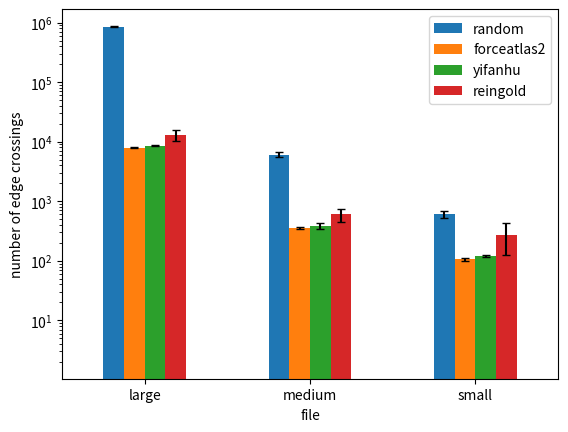
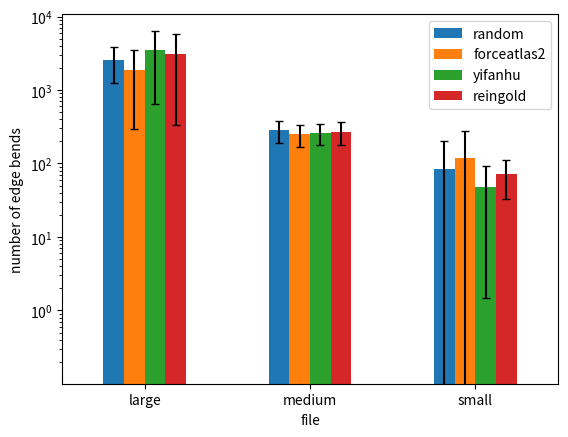

Python code for these plots, in order:
import pandas as pd
import matplotlib.pyplot as plt
import numpy as np

random_ec_small = np.array([656, 724, 586, 669, 423, 674, 549, 590, 566, 703])
forceatlas_ec_small = np.array([107, 109, 106, 99, 99, 99, 106, 103, 113, 113])
yifanhu_ec_small = np.array([127, 119, 125, 118, 119, 126, 119, 112, 123, 122])
reingold_ec_small = np.array([313, 260, 136, 141, 406, 124, 126, 472, 556, 208])

random_ec_small_mean = np.mean(random_ec_small)
forceatlas_ec_small_mean = np.mean(forceatlas_ec_small)
yifanhu_ec_small_mean = np.mean(yifanhu_ec_small)
reingold_ec_small_mean = np.mean(reingold_ec_small)

random_ec_small_std = np.std(random_ec_small)
forceatlas_ec_small_std = np.std(forceatlas_ec_small)
yifanhu_ec_small_std = np.std(yifanhu_ec_small)
reingold_ec_small_std = np.std(reingold_ec_small)

random_ec_med = np.array([5333, 7460, 5925, 5931, 5801, 6460, 6040, 5787, 6312, 5909])
forceatlas_ec_med = np.array([361, 357, 356, 336, 375, 357, 363, 364, 351, 351])
yifanhu_ec_med= np.array([349, 402, 433, 341, 356, 334, 384, 432, 450, 365])
reingold_ec_med = np.array([407, 610, 809, 375, 498, 627, 879, 622, 574, 605])

random_ec_med_mean = np.mean(random_ec_med)
forceatlas_ec_med_mean = np.mean(forceatlas_ec_med)
yifanhu_ec_med_mean = np.mean(yifanhu_ec_med)
reingold_ec_med_mean = np.mean(reingold_ec_med)

random_ec_med_std = np.std(random_ec_med)
forceatlas_ec_med_std = np.std(forceatlas_ec_med)
yifanhu_ec_med_std = np.std(yifanhu_ec_med)
reingold_ec_med_std = np.std(reingold_ec_med)

random_ec_large = np.array([837806, 895336, 844698, 845313, 873628, 888688, 849446, 837303, 880357, 857688])
forceatlas_ec_large = np.array([7911, 8251, 8030, 7964, 7989, 8014, 8029, 7881, 7983, 7927])
yifanhu_ec_large = np.array([8623, 8257, 8651, 8515, 8738, 8684, 8954, 8549, 8641, 8659])
reingold_ec_large = np.array([8772, 11325, 12618, 13520, 16174, 17451, 16657, 11452, 13361, 10079])

random_ec_large_mean = np.mean(random_ec_large)
forceatlas_ec_large_mean = np.mean(forceatlas_ec_large)
yifanhu_ec_large_mean = np.mean(yifanhu_ec_large)
reingold_ec_large_mean = np.mean(reingold_ec_large)

random_ec_large_std = np.std(random_ec_large)
forceatlas_ec_large_std = np.std(forceatlas_ec_large)
yifanhu_ec_large_std = np.std(yifanhu_ec_large)
reingold_ec_large_std = np.std(reingold_ec_large)

index = ['large', 'medium', 'small']
random_ec = [random_ec_large_mean, random_ec_med_mean, random_ec_small_mean]
forceatlas_ec = [forceatlas_ec_large_mean, forceatlas_ec_med_mean, forceatlas_ec_small_mean]
yifanhu_ec = [yifanhu_ec_large_mean, yifanhu_ec_med_mean, yifanhu_ec_small_mean]
reingold_ec = [reingold_ec_large_mean, reingold_ec_med_mean, reingold_ec_small_mean]
df = pd.DataFrame({'random': random_ec, 'forceatlas2': forceatlas_ec, 'yifanhu': yifanhu_ec, 'reingold': reingold_ec}, index=index)

index = ['large', 'medium', 'small']
random_ec_std = [random_ec_large_std, random_ec_med_std, random_ec_small_std]
forceatlas_ec_std = [forceatlas_ec_large_std, forceatlas_ec_med_std, forceatlas_ec_small_std]
yifanhu_ec_std = [yifanhu_ec_large_std, yifanhu_ec_med_std, yifanhu_ec_small_std]
reingold_ec_std = [reingold_ec_large_std, reingold_ec_med_std, reingold_ec_small_std]
err = pd.DataFrame({'random': random_ec_std, 'forceatlas2': forceatlas_ec_std, 'yifanhu': yifanhu_ec_std, 'reingold': reingold_ec_std}, index=index)

ax = df.plot.bar(rot=0, logy=True, capsize=3, yerr=err)
plt.ylabel('number of edge crossings')
plt.xlabel('file')
plt.show()


######################################################################################################################################################

random_eb_small = np.array([34, 0, 170, 0, 0, 0, 170, 68, 391, 0])
forceatlas_eb_small = np.array([578, 0, 153, 68, 102, 34, 68, 68, 34, 68])
yifanhu_eb_small = np.array([0, 68, 68, 0, 68, 102, 136, 0, 0, 34])
reingold_eb_small = np.array([102, 0, 102, 68, 136, 68, 68, 102, 34, 34])

random_eb_small_mean = np.mean(random_eb_small)
forceatlas_eb_small_mean = np.mean(forceatlas_eb_small)
yifanhu_eb_small_mean = np.mean(yifanhu_eb_small)
reingold_eb_small_mean = np.mean(reingold_eb_small)

random_eb_small_std = np.std(random_eb_small)
forceatlas_eb_small_std = np.std(forceatlas_eb_small)
yifanhu_eb_small_std = np.std(yifanhu_eb_small)
reingold_eb_small_std = np.std(reingold_eb_small)

random_eb_med = np.array([313, 418, 209, 209, 418, 209, 209, 209, 418, 209])
forceatlas_eb_med = np.array([209, 209, 418, 209, 209, 209, 209, 209, 418, 209])
yifanhu_eb_med= np.array([209, 209, 209, 418, 313, 209, 209, 418, 209, 209])
reingold_eb_med = np.array([418, 209, 418, 209, 209, 209, 209, 418, 209, 209])

random_eb_med_mean = np.mean(random_eb_med)
forceatlas_eb_med_mean = np.mean(forceatlas_eb_med)
yifanhu_eb_med_mean = np.mean(yifanhu_eb_med)
reingold_eb_med_mean = np.mean(reingold_eb_med)

random_eb_med_std = np.std(random_eb_med)
forceatlas_eb_med_std = np.std(forceatlas_eb_med)
yifanhu_eb_med_std = np.std(yifanhu_eb_med)
reingold_eb_med_std = np.std(reingold_eb_med)

random_eb_large = np.array([1461, 5113, 2922, 4383, 1461, 730, 2922, 2922, 1461, 2191])
forceatlas_eb_large = np.array([0, 1461, 0, 1461, 1461, 0, 2922, 4383, 4383, 2922])
yifanhu_eb_large = np.array([8766, 7305, 0, 2922, 1461, 4383, 5844, 0, 1461, 2922])
reingold_eb_large = np.array([2922, 0, 1461, 5844, 1461, 8766, 0, 2922, 1461, 5844])

random_eb_large_mean = np.mean(random_eb_large)
forceatlas_eb_large_mean = np.mean(forceatlas_eb_large)
yifanhu_eb_large_mean = np.mean(yifanhu_eb_large)
reingold_eb_large_mean = np.mean(reingold_eb_large)

random_eb_large_std = np.std(random_eb_large)
forceatlas_eb_large_std = np.std(forceatlas_eb_large)
yifanhu_eb_large_std = np.std(yifanhu_eb_large)
reingold_eb_large_std = np.std(reingold_eb_large)

index = ['large', 'medium', 'small']
random_eb = [random_eb_large_mean, random_eb_med_mean, random_eb_small_mean]
forceatlas_eb = [forceatlas_eb_large_mean, forceatlas_eb_med_mean, forceatlas_eb_small_mean]
yifanhu_eb = [yifanhu_eb_large_mean, yifanhu_eb_med_mean, yifanhu_eb_small_mean]
reingold_eb = [reingold_eb_large_mean, reingold_eb_med_mean, reingold_eb_small_mean]
df = pd.DataFrame({'random': random_eb, 'forceatlas2': forceatlas_eb, 'yifanhu': yifanhu_eb, 'reingold': reingold_eb}, index=index)

index = ['large', 'medium', 'small']
random_eb_std = [random_eb_large_std, random_eb_med_std, random_eb_small_std]
forceatlas_eb_std = [forceatlas_eb_large_std, forceatlas_eb_med_std, forceatlas_eb_small_std]
yifanhu_eb_std = [yifanhu_eb_large_std, yifanhu_eb_med_std, yifanhu_eb_small_std]
reingold_eb_std = [reingold_eb_large_std, reingold_eb_med_std, reingold_eb_small_std]
err = pd.DataFrame({'random': random_eb_std, 'forceatlas2': forceatlas_eb_std, 'yifanhu': yifanhu_eb_std, 'reingold': reingold_eb_std}, index=index)

print(forceatlas_eb_std)
ax = df.plot.bar(rot=0, logy=True, capsize=3, yerr=err)
plt.ylabel('number of edge bends')
plt.xlabel('file')
plt.show()
